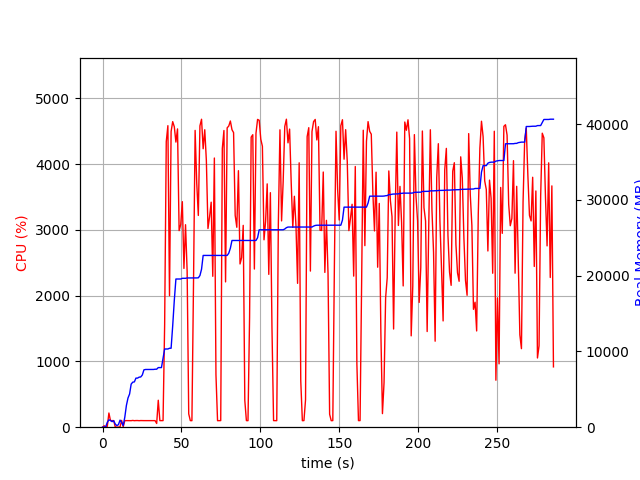

Values plotted in this chart, from the file beside it:
elapsed_time, nproc, cpu, mem_real, mem_virtual
3.933906555175781e-05, 1, 0.0, 5.082, 3185
1.006, 2, 21.9, 33.35, 138.9
2.014, 2, 7.0, 55.68, 161.1
3.021, 4, 13.9, 650.8, 2223
4.029, 4, 215.9, 968.6, 2556
5.034, 4, 100.3, 890.8, 2494
6.041, 3, 100.1, 734.7, 1951
7.05, 3, 100.1, 857.6, 2095
8.059, 4, 3.0, 409.8, 1820
9.067, 3, 1.0, 211.9, 1408
10.07, 3, 1.0, 336.9, 1527
11.08, 8, 5.0, 938.7, 3436
12.09, 5, 103.2, 629.6, 2424
13.1, 1, 6.0, 202.7, 1642
14.1, 1, 100.2, 1325, 2584
15.11, 1, 100.2, 2871, 5000
16.12, 1, 99.2, 3851, 6680
17.13, 1, 100.2, 4375, 6786
18.14, 1, 99.3, 5687, 8690
19.15, 1, 102.9, 5943, 8690
20.16, 1, 99.0, 5977, 8690
21.17, 1, 101.0, 6477, 8702
22.17, 1, 101.1, 6477, 8702
23.18, 1, 99.1, 6605, 8702
24.19, 1, 101.0, 6627, 8702
25.2, 1, 100.0, 6891, 10750
26.21, 1, 100.0, 7571, 10750
27.22, 1, 100.0, 7615, 10750
28.23, 1, 100.0, 7617, 10750
29.24, 1, 101.0, 7617, 10750
30.25, 1, 100.1, 7619, 10750
31.26, 1, 100.0, 7619, 10750
32.27, 1, 99.9, 7619, 10750
33.28, 1, 99.9, 7651, 10750
34.29, 2, 56.4, 7651, 10750
35.3, 1, 409.9, 7865, 14199
36.31, 1, 99.9, 7865, 14199
37.32, 1, 99.9, 7865, 14199
38.33, 1, 100.1, 9135, 17573
39.34, 1, 1558, 10319, 17765
40.37, 1, 4343, 10319, 17765
41.4, 1, 4586, 10319, 17765
42.42, 1, 2000, 10418, 17765
43.43, 1, 4496, 10418, 17765
44.44, 1, 4647, 13367, 25991
45.47, 1, 4569, 16747, 27470
46.48, 1, 4336, 19551, 27470
47.5, 1, 4536, 19551, 27470
48.51, 1, 2989, 19553, 27470
49.54, 1, 3083, 19553, 27470
50.55, 1, 3430, 19645, 27470
51.57, 1, 2415, 19645, 27470
52.57, 1, 3079, 19645, 27470
53.59, 1, 2370, 19691, 27470
54.6, 1, 202.5, 19691, 27470
55.61, 1, 100.3, 19691, 27470
56.62, 1, 99.1, 19691, 27470
57.62, 1, 2174, 19695, 27694
58.65, 1, 4514, 19695, 27694
59.68, 1, 3712, 19695, 27694
... 223 more rows
